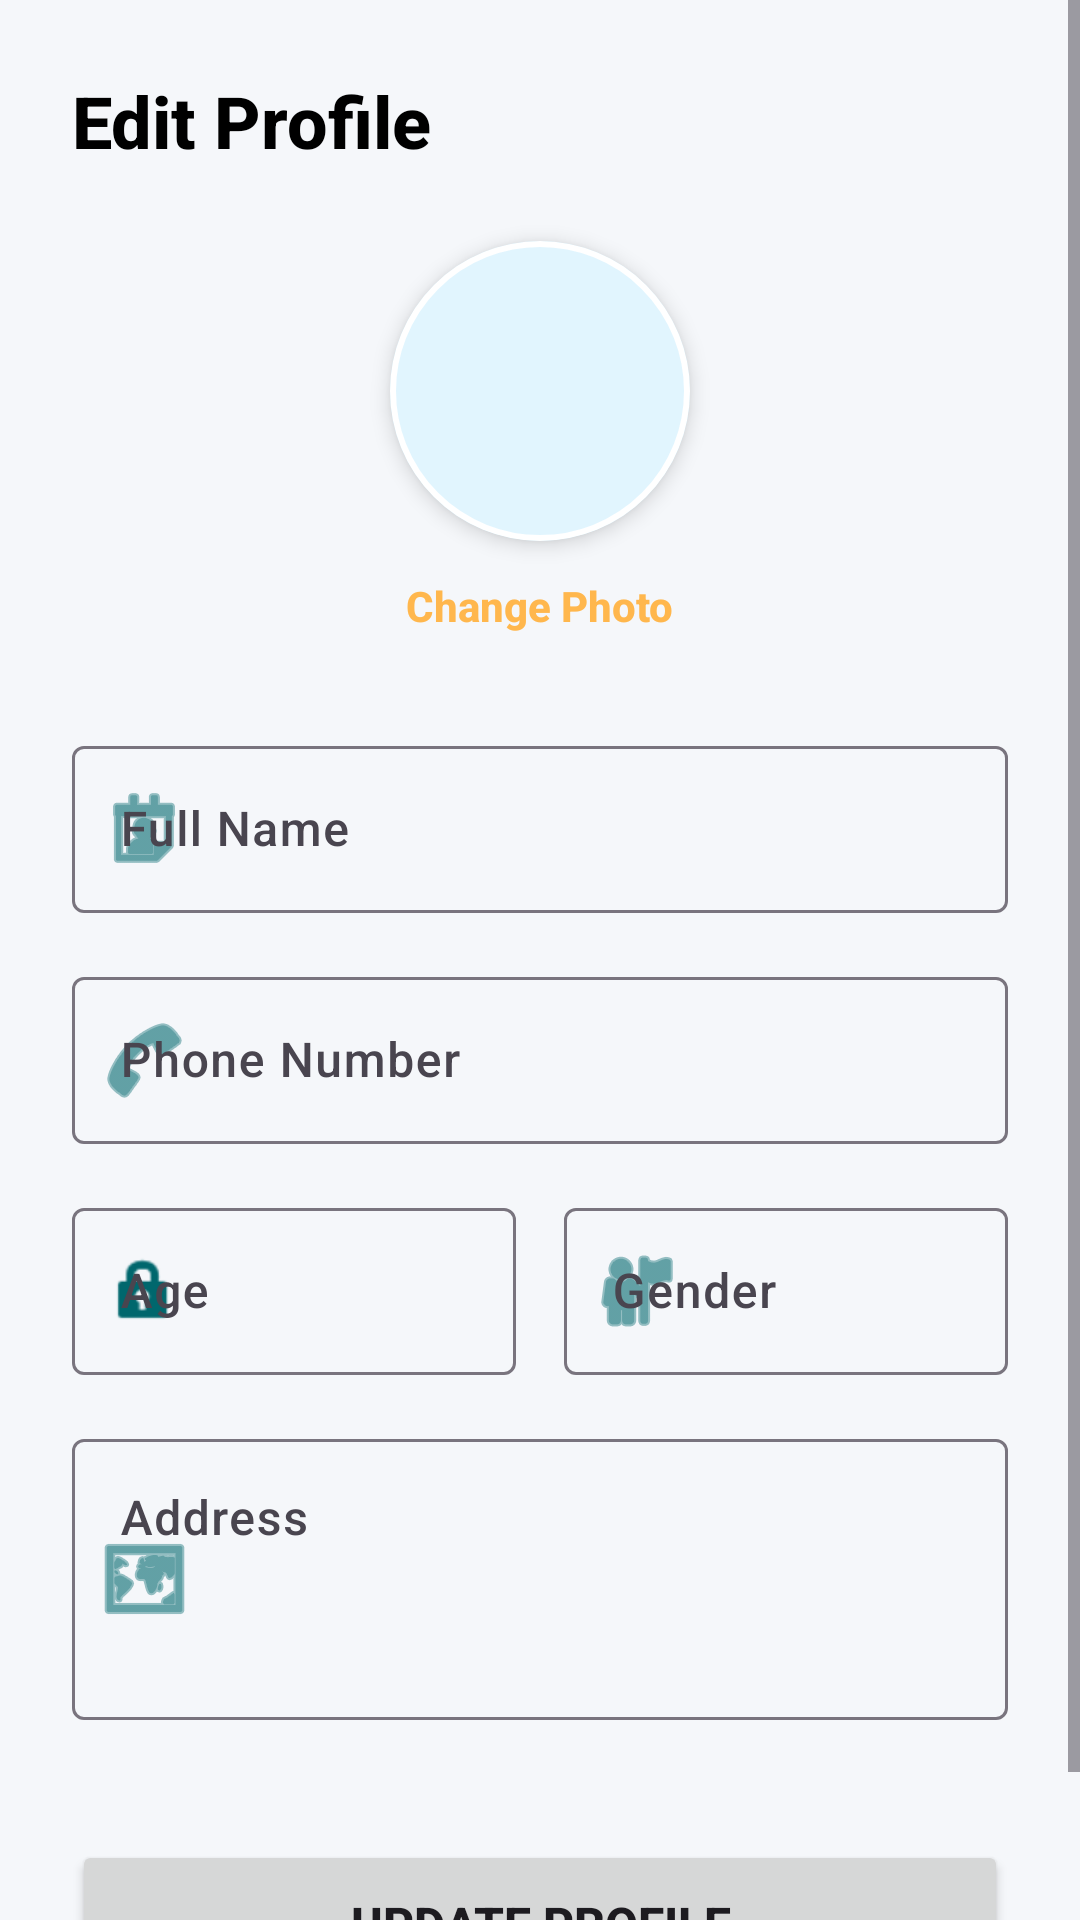

Write the Android layout XML for this screen, with the resource values it uses.
<!-- AndroidManifest.xml: application theme Theme.Mintro -->
<!-- res/layout/activity_profile.xml -->
<?xml version="1.0" encoding="utf-8"?>
<ScrollView xmlns:android="http://schemas.android.com/apk/res/android"
    xmlns:app="http://schemas.android.com/apk/res-auto"
    android:layout_width="match_parent"
    android:layout_height="match_parent"
    android:fillViewport="true"
    android:background="@color/background">

    <androidx.constraintlayout.widget.ConstraintLayout
        android:layout_width="match_parent"
        android:layout_height="wrap_content"
        android:padding="@dimen/margin_large">

        <TextView
            android:id="@+id/tvTitle"
            android:layout_width="wrap_content"
            android:layout_height="wrap_content"
            android:text="Edit Profile"
            android:textSize="@dimen/text_headline"
            android:textStyle="bold"
            android:textColor="@color/black"
            app:layout_constraintStart_toStartOf="parent"
            app:layout_constraintTop_toTopOf="parent" />

        <com.google.android.material.card.MaterialCardView
            android:id="@+id/cvProfileImage"
            android:layout_width="100dp"
            android:layout_height="100dp"
            android:layout_marginTop="@dimen/margin_large"
            app:cardCornerRadius="50dp"
            app:cardElevation="4dp"
            app:strokeWidth="2dp"
            app:strokeColor="@color/white"
            app:layout_constraintStart_toStartOf="parent"
            app:layout_constraintEnd_toEndOf="parent"
            app:layout_constraintTop_toBottomOf="@id/tvTitle">

            <ImageView
                android:id="@+id/ivProfile"
                android:layout_width="match_parent"
                android:layout_height="match_parent"
                android:src="@android:drawable/sym_def_app_icon"
                android:scaleType="centerCrop"
                android:background="#E1F5FE"
                android:padding="20dp"
                app:tint="@color/primary"
                android:contentDescription="Profile Picture" />
        </com.google.android.material.card.MaterialCardView>

        <TextView
            android:id="@+id/tvEditPhoto"
            android:layout_width="wrap_content"
            android:layout_height="wrap_content"
            android:text="Change Photo"
            android:textColor="@color/secondary"
            android:textStyle="bold"
            android:layout_marginTop="12dp"
            app:layout_constraintStart_toStartOf="parent"
            app:layout_constraintEnd_toEndOf="parent"
            app:layout_constraintTop_toBottomOf="@id/cvProfileImage"/>

        <com.google.android.material.textfield.TextInputLayout
            android:id="@+id/tilName"
            android:layout_width="match_parent"
            android:layout_height="wrap_content"
            android:layout_marginTop="32dp"
            android:hint="Full Name"
            style="@style/Widget.Material3.TextInputLayout.OutlinedBox"
            app:startIconDrawable="@android:drawable/ic_menu_my_calendar"
            app:startIconTint="@color/primary"
            app:layout_constraintTop_toBottomOf="@id/tvEditPhoto">

            <com.google.android.material.textfield.TextInputEditText
                android:id="@+id/etName"
                android:layout_width="match_parent"
                android:layout_height="wrap_content"
                android:inputType="textPersonName"
                android:maxLines="1" />
        </com.google.android.material.textfield.TextInputLayout>

        <com.google.android.material.textfield.TextInputLayout
            android:id="@+id/tilPhone"
            android:layout_width="match_parent"
            android:layout_height="wrap_content"
            android:layout_marginTop="@dimen/margin_medium"
            android:hint="Phone Number"
            style="@style/Widget.Material3.TextInputLayout.OutlinedBox"
            app:startIconDrawable="@android:drawable/ic_menu_call"
            app:startIconTint="@color/primary"
            app:layout_constraintTop_toBottomOf="@id/tilName">

            <com.google.android.material.textfield.TextInputEditText
                android:id="@+id/etPhone"
                android:layout_width="match_parent"
                android:layout_height="wrap_content"
                android:inputType="phone"
                android:maxLines="1" />
        </com.google.android.material.textfield.TextInputLayout>

        <LinearLayout
            android:id="@+id/llAgeGender"
            android:layout_width="match_parent"
            android:layout_height="wrap_content"
            android:orientation="horizontal"
            android:weightSum="2"
            android:layout_marginTop="@dimen/margin_medium"
            app:layout_constraintTop_toBottomOf="@id/tilPhone"
            app:layout_constraintStart_toStartOf="parent"
            app:layout_constraintEnd_toEndOf="parent">

            <com.google.android.material.textfield.TextInputLayout
                android:id="@+id/tilAge"
                android:layout_width="0dp"
                android:layout_height="wrap_content"
                android:layout_weight="1"
                android:layout_marginEnd="8dp"
                android:hint="Age"
                style="@style/Widget.Material3.TextInputLayout.OutlinedBox"
                app:startIconDrawable="@android:drawable/ic_lock_idle_lock"
                app:startIconTint="@color/primary">

                <com.google.android.material.textfield.TextInputEditText
                    android:id="@+id/etAge"
                    android:layout_width="match_parent"
                    android:layout_height="wrap_content"
                    android:inputType="number"
                    android:maxLines="1" />
            </com.google.android.material.textfield.TextInputLayout>

            <com.google.android.material.textfield.TextInputLayout
                android:id="@+id/tilGender"
                android:layout_width="0dp"
                android:layout_height="wrap_content"
                android:layout_weight="1"
                android:layout_marginStart="8dp"
                android:hint="Gender"
                style="@style/Widget.Material3.TextInputLayout.OutlinedBox"
                app:startIconDrawable="@android:drawable/ic_menu_myplaces"
                app:startIconTint="@color/primary">

                <com.google.android.material.textfield.TextInputEditText
                    android:id="@+id/etGender"
                    android:layout_width="match_parent"
                    android:layout_height="wrap_content"
                    android:inputType="none"
                    android:maxLines="1"
                    android:focusable="false"
                    android:clickable="true" />
            </com.google.android.material.textfield.TextInputLayout>
        </LinearLayout>

        <com.google.android.material.textfield.TextInputLayout
            android:id="@+id/tilAddress"
            android:layout_width="match_parent"
            android:layout_height="wrap_content"
            android:layout_marginTop="@dimen/margin_medium"
            android:hint="Address"
            style="@style/Widget.Material3.TextInputLayout.OutlinedBox"
            app:startIconDrawable="@android:drawable/ic_menu_mapmode"
            app:startIconTint="@color/primary"
            app:layout_constraintTop_toBottomOf="@id/llAgeGender">

            <com.google.android.material.textfield.TextInputEditText
                android:id="@+id/etAddress"
                android:layout_width="match_parent"
                android:layout_height="wrap_content"
                android:inputType="textPostalAddress|textMultiLine"
                android:minLines="3"
                android:gravity="top" />
        </com.google.android.material.textfield.TextInputLayout>

        <Button
            android:id="@+id/btnSave"
            android:layout_width="match_parent"
            android:layout_height="@dimen/button_height"
            android:layout_marginTop="40dp"
            android:text="Update Profile"
            android:textSize="16sp"
            android:textStyle="bold"
            app:cornerRadius="12dp"
            app:layout_constraintTop_toBottomOf="@id/tilAddress"
            app:layout_constraintBottom_toBottomOf="parent"
            app:layout_constraintVertical_bias="1.0" />

    </androidx.constraintlayout.widget.ConstraintLayout>
</ScrollView>
<!-- resources referenced by this layout -->
<resources>
  <color name="background">#F5F7FA</color>
  <color name="black">#000000</color>
  <color name="primary">#00676D</color>
  <color name="secondary">#FFB74D</color>
  <color name="white">#FFFFFF</color>
  <dimen name="button_height">56dp</dimen>
  <dimen name="margin_large">24dp</dimen>
  <dimen name="margin_medium">16dp</dimen>
  <dimen name="text_headline">24sp</dimen>
  <style name="Theme.Mintro" parent="Base.Theme.Mintro" />
  <style name="Base.Theme.Mintro" parent="Theme.Material3.DayNight.NoActionBar">
          
          <item name="colorPrimary">@color/primary</item>
          <item name="colorOnPrimary">@color/on_primary</item>
          <item name="colorPrimaryContainer">@color/primary_variant</item>
          <item name="colorSecondary">@color/secondary</item>
          <item name="colorOnSecondary">@color/on_secondary</item>
          <item name="android:colorBackground">@color/background</item>
          <item name="colorSurface">@color/surface</item>
          <item name="colorError">@color/error</item>
  
          
          <item name="android:fontFamily">sans-serif-medium</item>
  
          
          <item name="android:statusBarColor">@color/primary</item>
          <item name="android:windowLightStatusBar">false</item>
      </style>
  <color name="on_primary">#FFFFFF</color>
  <color name="primary_variant">#004E53</color>
  <color name="on_secondary">#000000</color>
  <color name="surface">#FFFFFF</color>
  <color name="error">#B00020</color>
</resources>
